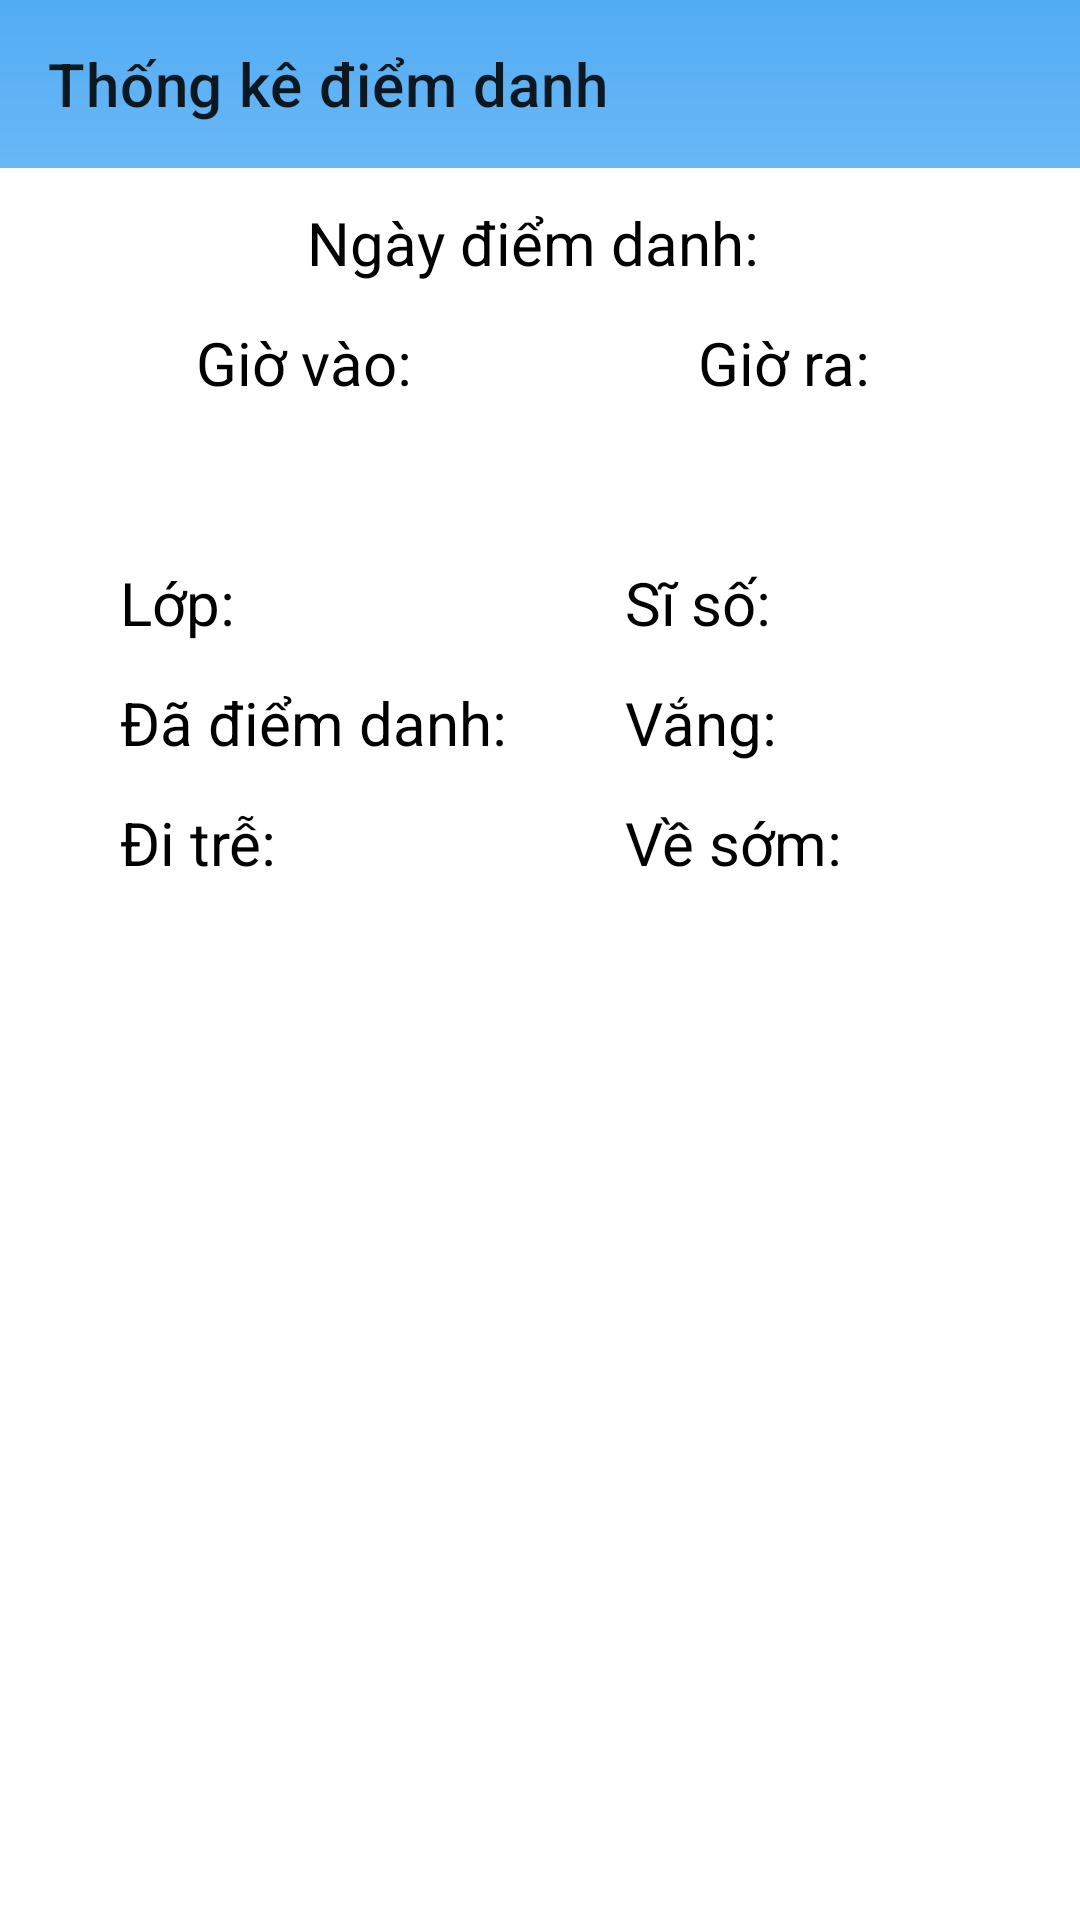

The Android layout XML behind this screen, and the referenced resources:
<!-- AndroidManifest.xml: application theme Theme.Appdiemdanh -->
<!-- res/layout/activity_attendance_statistics.xml -->
<?xml version="1.0" encoding="utf-8"?>
<layout
    xmlns:android="http://schemas.android.com/apk/res/android"
    xmlns:app="http://schemas.android.com/apk/res-auto"
    xmlns:tools="http://schemas.android.com/tools">
    <LinearLayout

        android:layout_width="match_parent"
        android:layout_height="match_parent"
        android:orientation="vertical">
        <androidx.appcompat.widget.Toolbar
            app:layout_constraintTop_toTopOf="parent"
            android:layout_width="match_parent"
            android:layout_height="?attr/actionBarSize"
            android:id="@+id/toolbar_tkdd"
            app:title="Thống kê điểm danh"
            android:background="@drawable/bg_toolbar">
        </androidx.appcompat.widget.Toolbar>

        <TableLayout
            android:layout_width="match_parent"
            android:layout_height="wrap_content"
            android:stretchColumns="*"
            android:layout_marginHorizontal="20dp">
            <TableRow
                android:layout_width="match_parent"
                android:layout_height="match_parent">
                <TextView
                    android:layout_marginTop="5dp"
                    android:layout_span="2"
                    android:id="@+id/txtdate"
                    android:layout_width="wrap_content"
                    android:layout_height="40dp"
                    android:gravity="center"
                    android:textColor="@color/black"
                    android:textSize="20dp"
                    android:text="Ngày điểm danh: "/>
            </TableRow>
            <TableRow
                android:layout_width="match_parent"
                android:layout_height="match_parent">
                <TextView
                    android:text="Giờ vào: "
                    android:gravity="center"
                    android:id="@+id/txtgiovao"
                    android:textColor="@color/black"
                    android:layout_width="wrap_content"
                    android:layout_height="40dp"
                    android:textSize="20dp" />
                <TextView
                    android:text="Giờ ra: "
                    android:id="@+id/txtgiora"
                    android:textColor="@color/black"
                    android:layout_width="wrap_content"
                    android:layout_height="40dp"
                    android:textSize="20dp"
                    android:gravity="center"/>
            </TableRow>
        </TableLayout>


        <TableLayout
            android:layout_width="match_parent"
            android:layout_height="wrap_content"
            android:layout_marginTop="40dp"
            android:layout_marginHorizontal="40dp"
            android:stretchColumns="*">
            <TableRow
                android:layout_width="match_parent"
                android:layout_height="wrap_content">

                <TextView
                    android:id="@+id/txtclass"
                    android:text="Lớp: "
                    android:layout_width="wrap_content"
                    android:layout_height="40dp"
                    android:gravity="center|left"
                    android:textColor="@color/black"
                    android:textSize="20dp" />

                <TextView
                    android:id="@+id/txtSiso"
                    android:textColor="@color/black"
                    android:layout_width="wrap_content"
                    android:layout_height="40dp"
                    android:textSize="20dp"
                    android:text="Sĩ số: "
                    android:gravity="center|left"/>
            </TableRow>
            <TableRow
                android:layout_width="match_parent"
                android:layout_height="wrap_content">

                <TextView
                    android:text="Đã điểm danh: "
                    android:id="@+id/txtDadiemdanh"
                    android:layout_width="wrap_content"
                    android:layout_height="40dp"
                    android:gravity="center|left"
                    android:textColor="@color/black"
                    android:textSize="20dp" />

                <TextView
                    android:text="Vắng: "
                    android:id="@+id/txtVang"
                    android:textColor="@color/black"
                    android:layout_width="wrap_content"
                    android:layout_height="40dp"
                    android:textSize="20dp"
                    android:gravity="center|left"/>
            </TableRow>
            <TableRow
                android:layout_width="match_parent"
                android:layout_height="wrap_content">
                <TextView
                    android:text="Đi trễ: "
                    android:id="@+id/txtVaotre"
                    android:layout_width="wrap_content"
                    android:layout_height="40dp"
                    android:gravity="center|left"
                    android:textColor="@color/black"
                    android:textSize="20dp" />

                <TextView
                    android:text="Về sớm: "
                    android:id="@+id/txtVesom"
                    android:textColor="@color/black"
                    android:layout_width="wrap_content"
                    android:layout_height="40dp"
                    android:textSize="20dp"
                    android:gravity="center|left"/>
            </TableRow>
        </TableLayout>


    </LinearLayout>
</layout>
<!-- resources referenced by this layout -->
<resources>
  <color name="black">#FF000000</color>
  <!-- drawable bg_toolbar (drawable) -->
  <shape xmlns:android="http://schemas.android.com/apk/res/android"
      android:shape="rectangle">
      <gradient
          android:startColor="#52ACF3"
          android:endColor="#69B8F6"
          android:angle="270" />
  
  </shape>
  <style name="Theme.Appdiemdanh" parent="Theme.MaterialComponents.DayNight.NoActionBar">
          
          <item name="colorPrimary">@color/purple_500</item>
          <item name="colorPrimaryVariant">#52ACF3</item>
          <item name="colorOnPrimary">@color/white</item>
          
          <item name="colorSecondary">@color/teal_200</item>
          <item name="colorSecondaryVariant">@color/teal_700</item>
          <item name="colorOnSecondary">@color/black</item>
          
          <item name="android:statusBarColor">?attr/colorPrimaryVariant</item>
          
      </style>
  <color name="purple_500">#FF6200EE</color>
  <color name="white">#FFFFFFFF</color>
  <color name="teal_200">#FF03DAC5</color>
  <color name="teal_700">#FF018786</color>
</resources>
